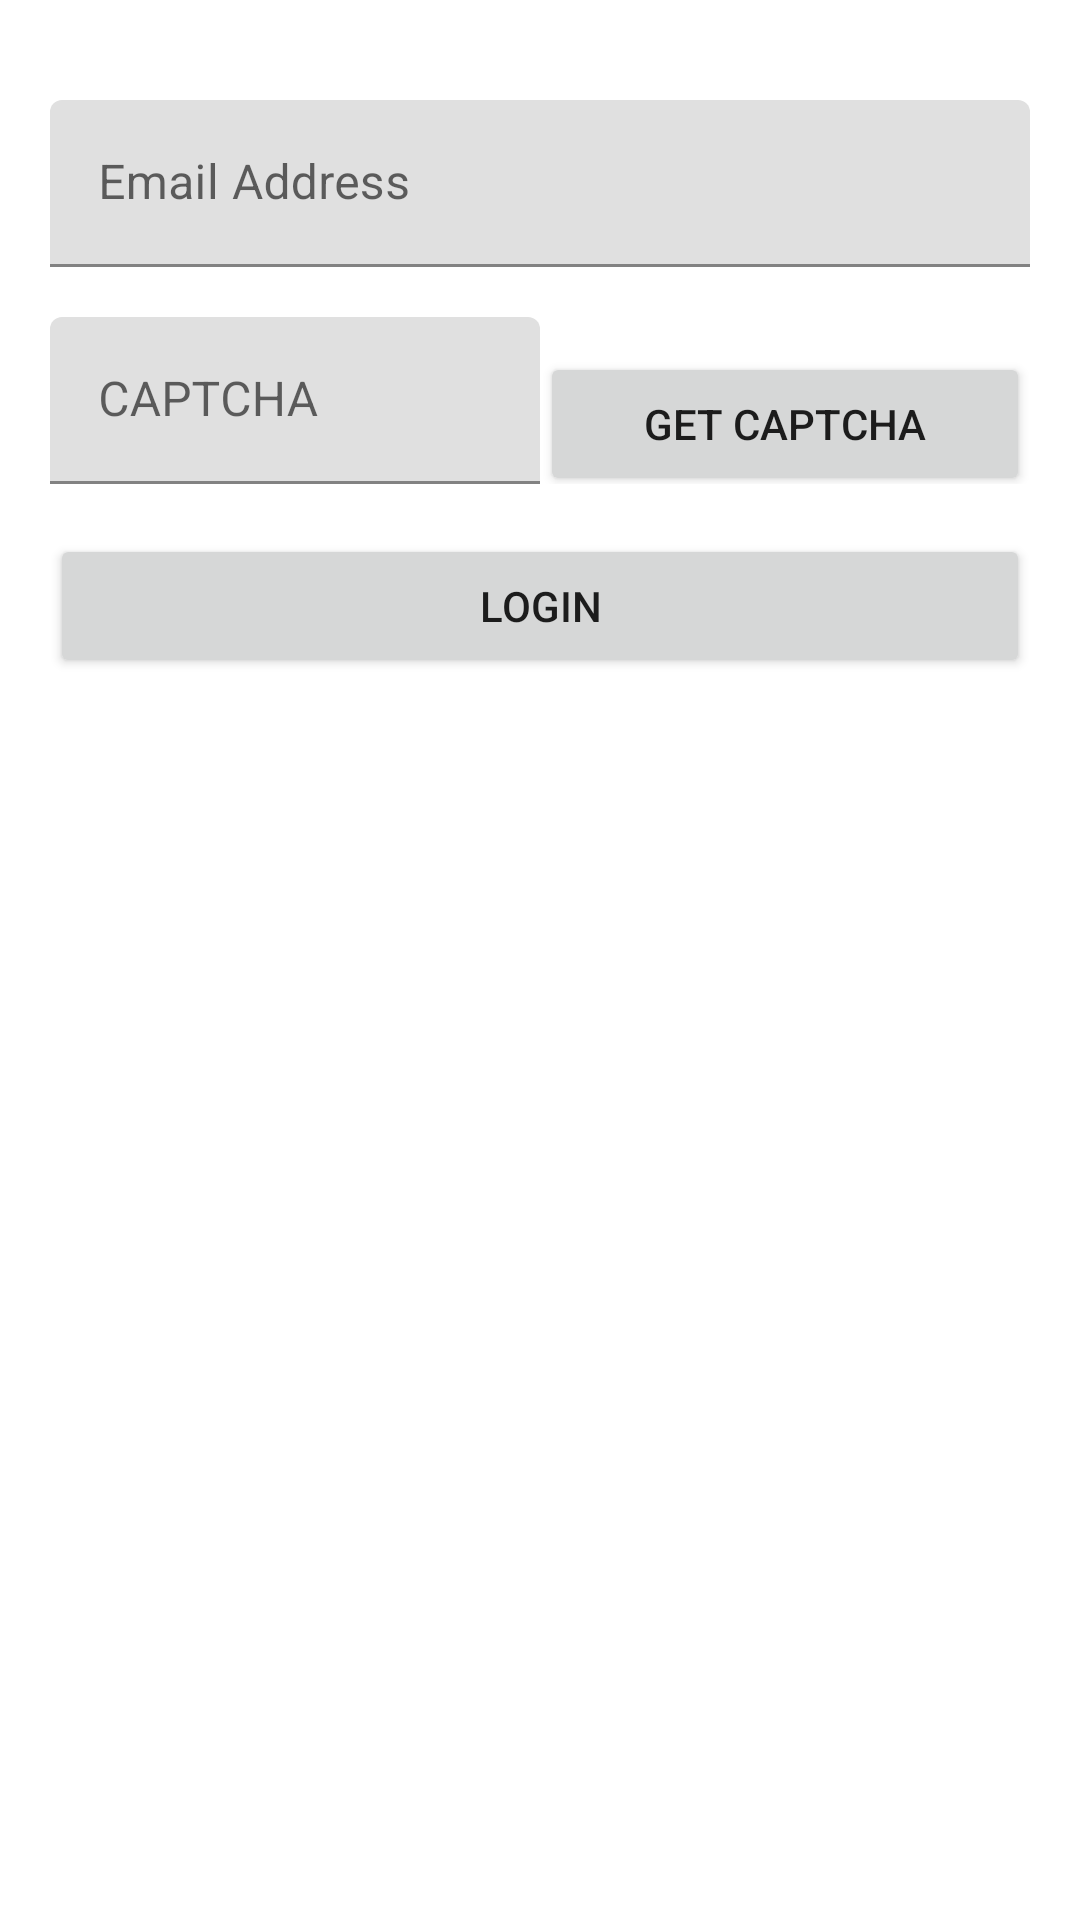

Layout XML and referenced resources for this Android screen:
<!-- AndroidManifest.xml: fallback theme Theme.MaterialComponents.DayNight.NoActionBar -->
<!-- res/layout/activity_login_by_ec.xml -->
<?xml version="1.0" encoding="utf-8"?>
<LinearLayout xmlns:android="http://schemas.android.com/apk/res/android"
    android:orientation="vertical" android:layout_width="match_parent"
    android:layout_height="match_parent">


    <com.google.android.material.textfield.TextInputLayout
        android:id="@+id/til_lbec_input_email"
        android:layout_width="match_parent"
        android:layout_height="wrap_content"
        android:layout_marginTop="100px"
        android:layout_marginStart="50px"
        android:layout_marginLeft="50px"
        android:layout_marginEnd="50px"
        android:layout_marginRight="50px">

        <androidx.appcompat.widget.AppCompatEditText
            android:id="@+id/lbec_input_email"
            android:layout_width="match_parent"
            android:layout_height="wrap_content"
            android:hint="@string/edittexthint_lbec_input_email"
            android:singleLine="true"
            android:digits="qwertyuiopasdfghjklzxcvbnm1234567890_QWERTYUIOPASDFGHJKLZXCVBNM@."
            />
    </com.google.android.material.textfield.TextInputLayout>

    <LinearLayout
        android:layout_width="match_parent"
        android:layout_height="wrap_content"
        android:orientation="horizontal"
        android:layout_marginTop="50px"
        android:layout_marginStart="50px"
        android:layout_marginLeft="50px"
        android:layout_marginEnd="50px"
        android:layout_marginRight="50px">


        <com.google.android.material.textfield.TextInputLayout
            android:id="@+id/til_lbec_input_captcha"
            android:layout_width="match_parent"
            android:layout_height="wrap_content"
            android:layout_weight="2" >

            <androidx.appcompat.widget.AppCompatEditText
                android:id="@+id/lbec_input_captcha"
                android:layout_width="match_parent"
                android:layout_height="wrap_content"
                android:inputType="number"
                android:digits="1234567890"
                android:singleLine="true"
                android:hint="@string/edittexthint_input_captcha"
                />
        </com.google.android.material.textfield.TextInputLayout>


        <Button
            android:id="@+id/lbec_get_captcha"
            android:layout_width="match_parent"
            android:layout_height="wrap_content"
            android:text="@string/button_get_captcha"
            android:layout_weight="2"  />
    </LinearLayout>

    <Button
        android:id="@+id/lbec_login"
        android:layout_width="match_parent"
        android:layout_height="wrap_content"
        android:text="@string/button_login"
        android:layout_marginTop="50px"
        android:layout_marginStart="50px"
        android:layout_marginLeft="50px"
        android:layout_marginEnd="50px"
        android:layout_marginRight="50px"/>
</LinearLayout>
<!-- resources referenced by this layout -->
<resources>
  <string name="button_get_captcha">Get CAPTCHA</string>
  <string name="button_login">Login</string>
  <string name="edittexthint_input_captcha">CAPTCHA</string>
  <string name="edittexthint_lbec_input_email">Email Address</string>
</resources>
